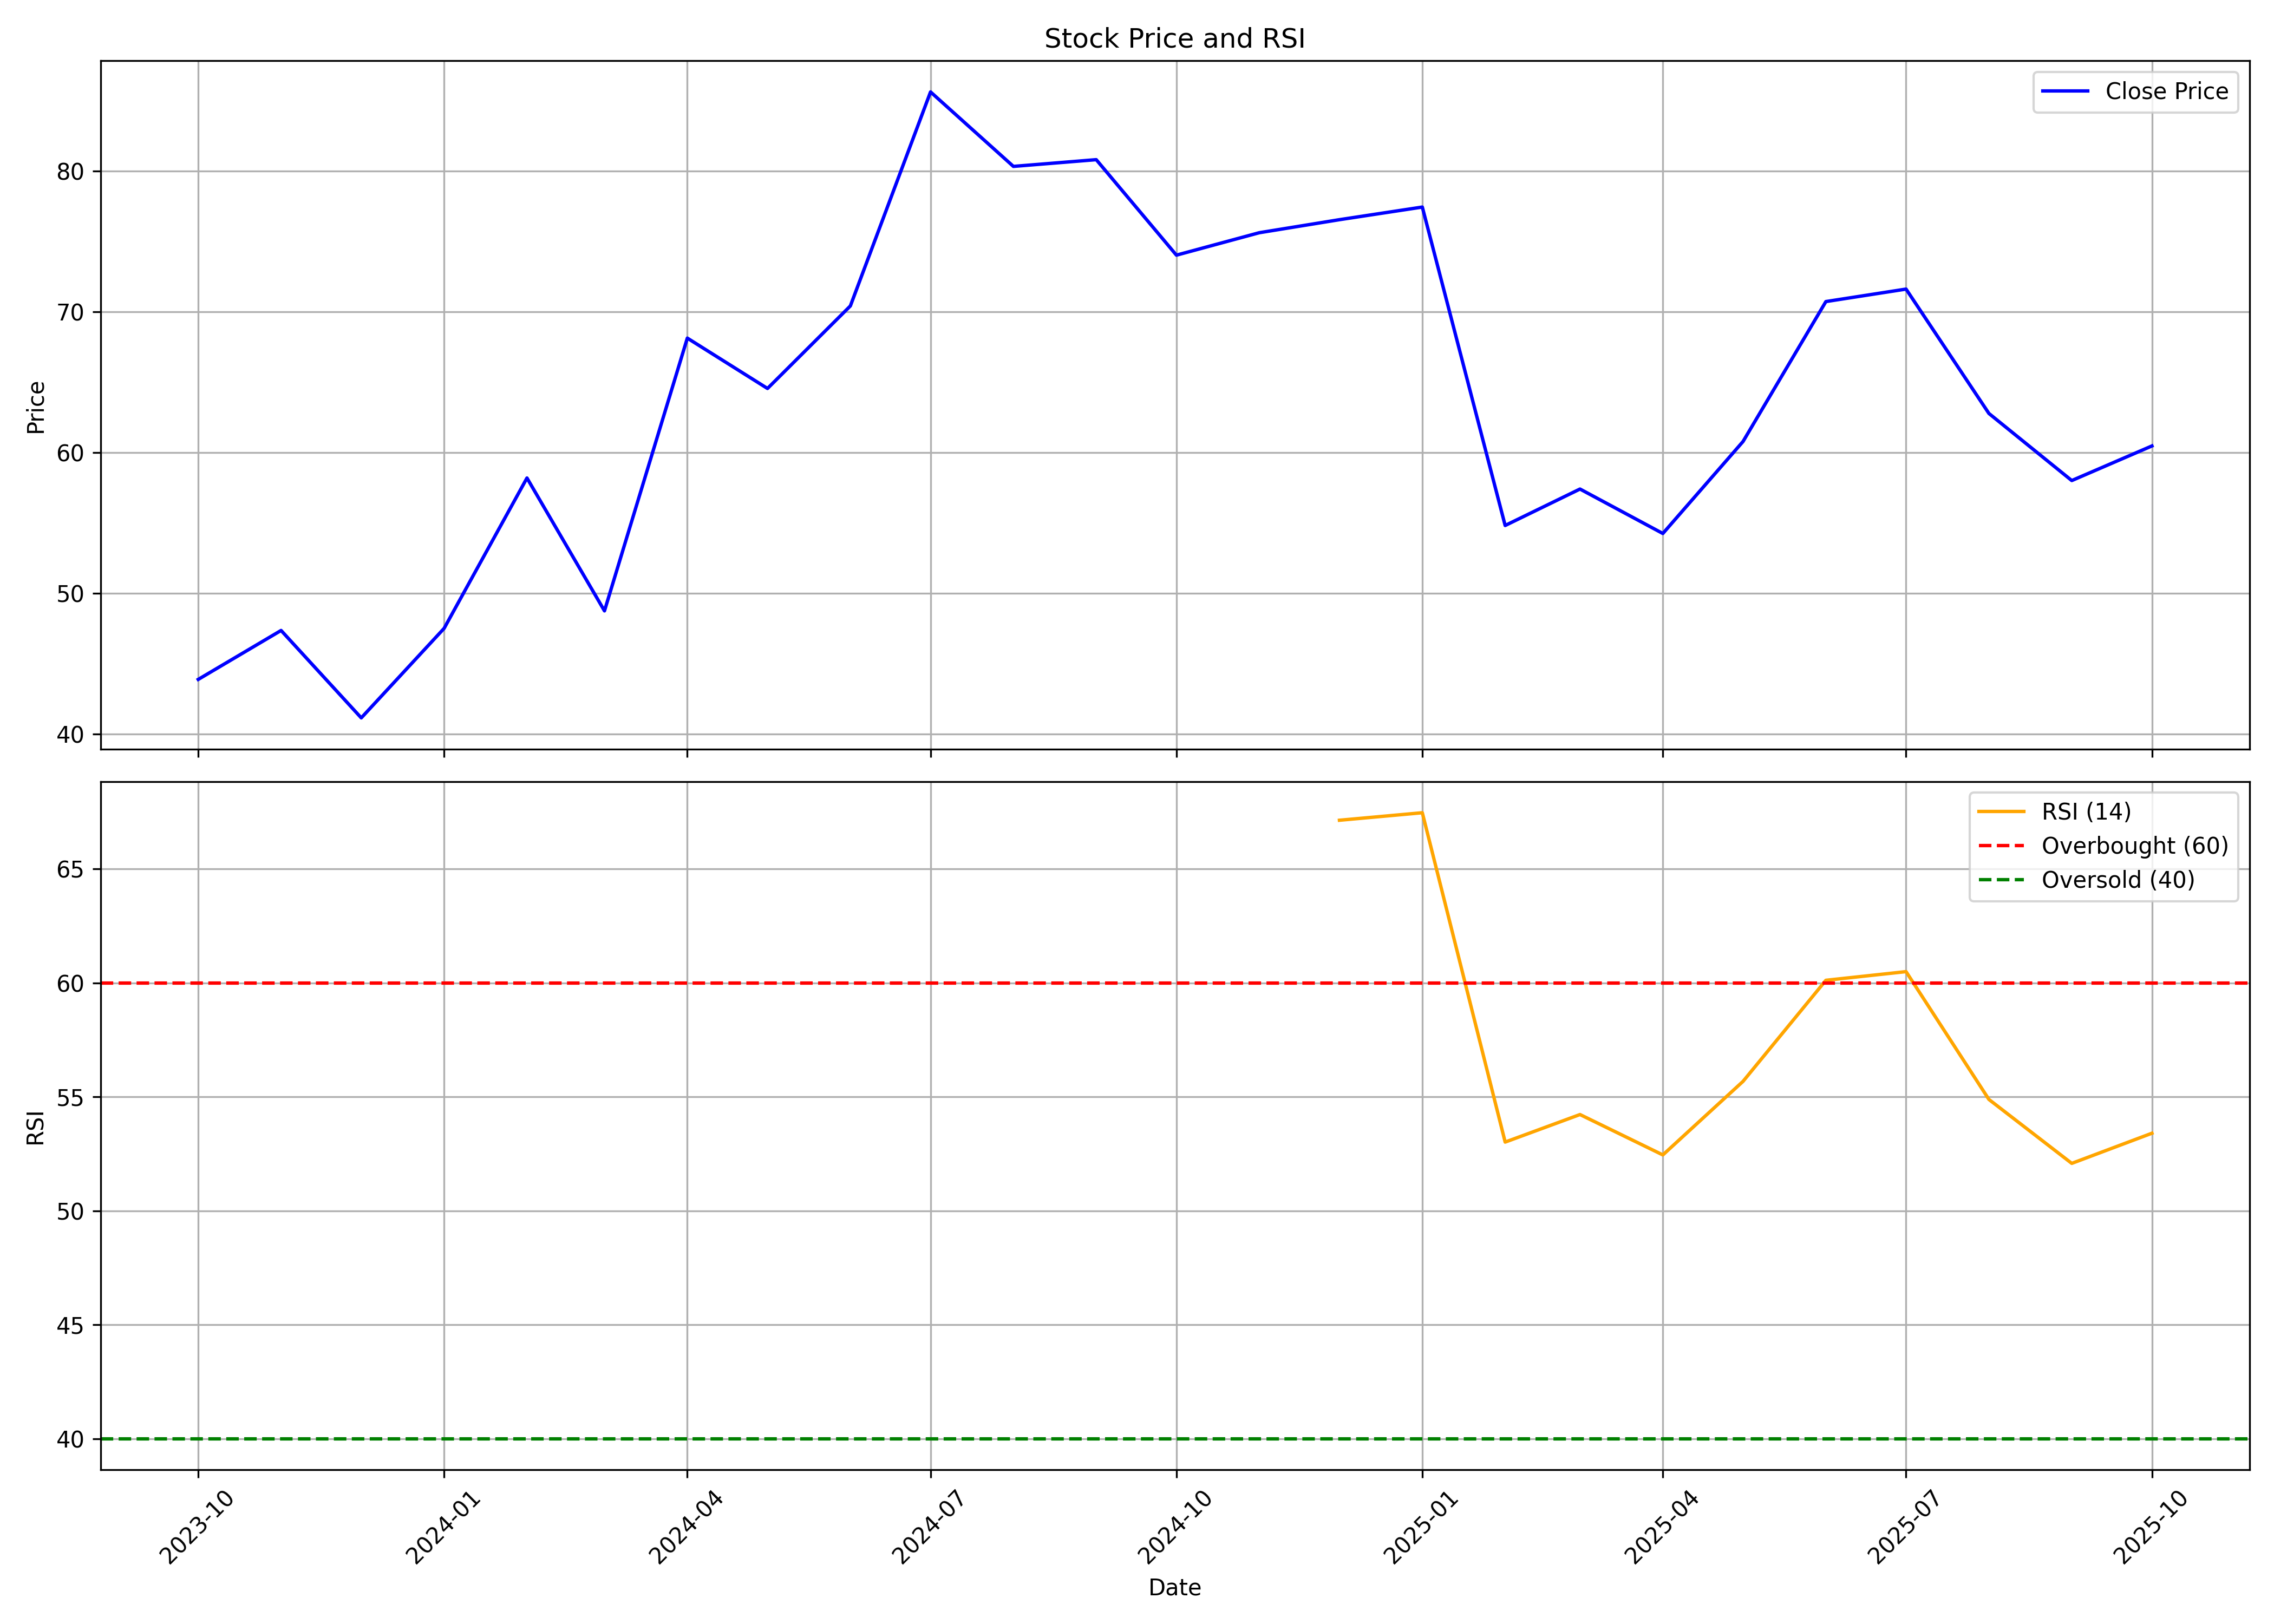

The file beside this chart, header and first rows:
, date, symbol, open, high, low, close, volume, rsi
0, 2023-10-01, LLOYDSENGG, 42.2, 51.29, 41.55, 43.89, 36136994, 
1, 2023-11-01, LLOYDSENGG, 44.09, 51.34, 43.29, 47.37, 48746004, 
2, 2023-12-01, LLOYDSENGG, 47.71, 50.2, 39.36, 41.15, 34363331, 
3, 2024-01-01, LLOYDSENGG, 41.3, 50.6, 41.3, 47.52, 56762277, 
4, 2024-02-01, LLOYDSENGG, 47.22, 62.53, 44.14, 58.2, 157842202, 
5, 2024-03-01, LLOYDSENGG, 59.64, 60.44, 41.9, 48.76, 80973551, 
6, 2024-04-01, LLOYDSENGG, 49.11, 72.77, 48.26, 68.14, 268248357, 
7, 2024-05-01, LLOYDSENGG, 68.64, 69.53, 56.16, 64.56, 149510377, 
8, 2024-06-01, LLOYDSENGG, 68.39, 75.8, 54.67, 70.43, 200917652, 
9, 2024-07-01, LLOYDSENGG, 70.39, 92.85, 69.58, 85.64, 245659633, 
10, 2024-08-01, LLOYDSENGG, 85.9, 87.44, 74.33, 80.35, 95640509, 
11, 2024-09-01, LLOYDSENGG, 80.71, 84.2, 72.3, 80.82, 108148341, 
12, 2024-10-01, LLOYDSENGG, 80.91, 83.31, 69.75, 74.04, 114959633, 
13, 2024-11-01, LLOYDSENGG, 74.34, 77.98, 65.37, 75.63, 52212320, 
14, 2024-12-01, LLOYDSENGG, 75.64, 82.89, 73.04, 76.56, 63025379, 67.14
15, 2025-01-01, LLOYDSENGG, 76.43, 89.58, 69.36, 77.46, 171765784, 67.47
16, 2025-02-01, LLOYDSENGG, 76.73, 78.68, 53.06, 54.83, 77885797, 53.02
17, 2025-03-01, LLOYDSENGG, 55.29, 62.2, 51.2, 57.42, 88393980, 54.23
18, 2025-04-01, LLOYDSENGG, 57.3, 72.63, 50.15, 54.26, 125431453, 52.45
19, 2025-05-01, LLOYDSENGG, 54.31, 61.73, 47.93, 60.8, 188732175, 55.68
20, 2025-06-01, LLOYDSENGG, 60.32, 71.75, 55.55, 70.74, 224967738, 60.12
21, 2025-07-01, LLOYDSENGG, 71.04, 83.97, 68.18, 71.63, 255564807, 60.5
22, 2025-08-01, LLOYDSENGG, 71.58, 72.38, 62.49, 62.79, 64712312, 54.89
23, 2025-09-01, LLOYDSENGG, 63.29, 66.67, 57.4, 58.02, 57465603, 52.08
24, 2025-10-01, LLOYDSENGG, 58.18, 64.14, 57.85, 60.48, 33130090, 53.41
